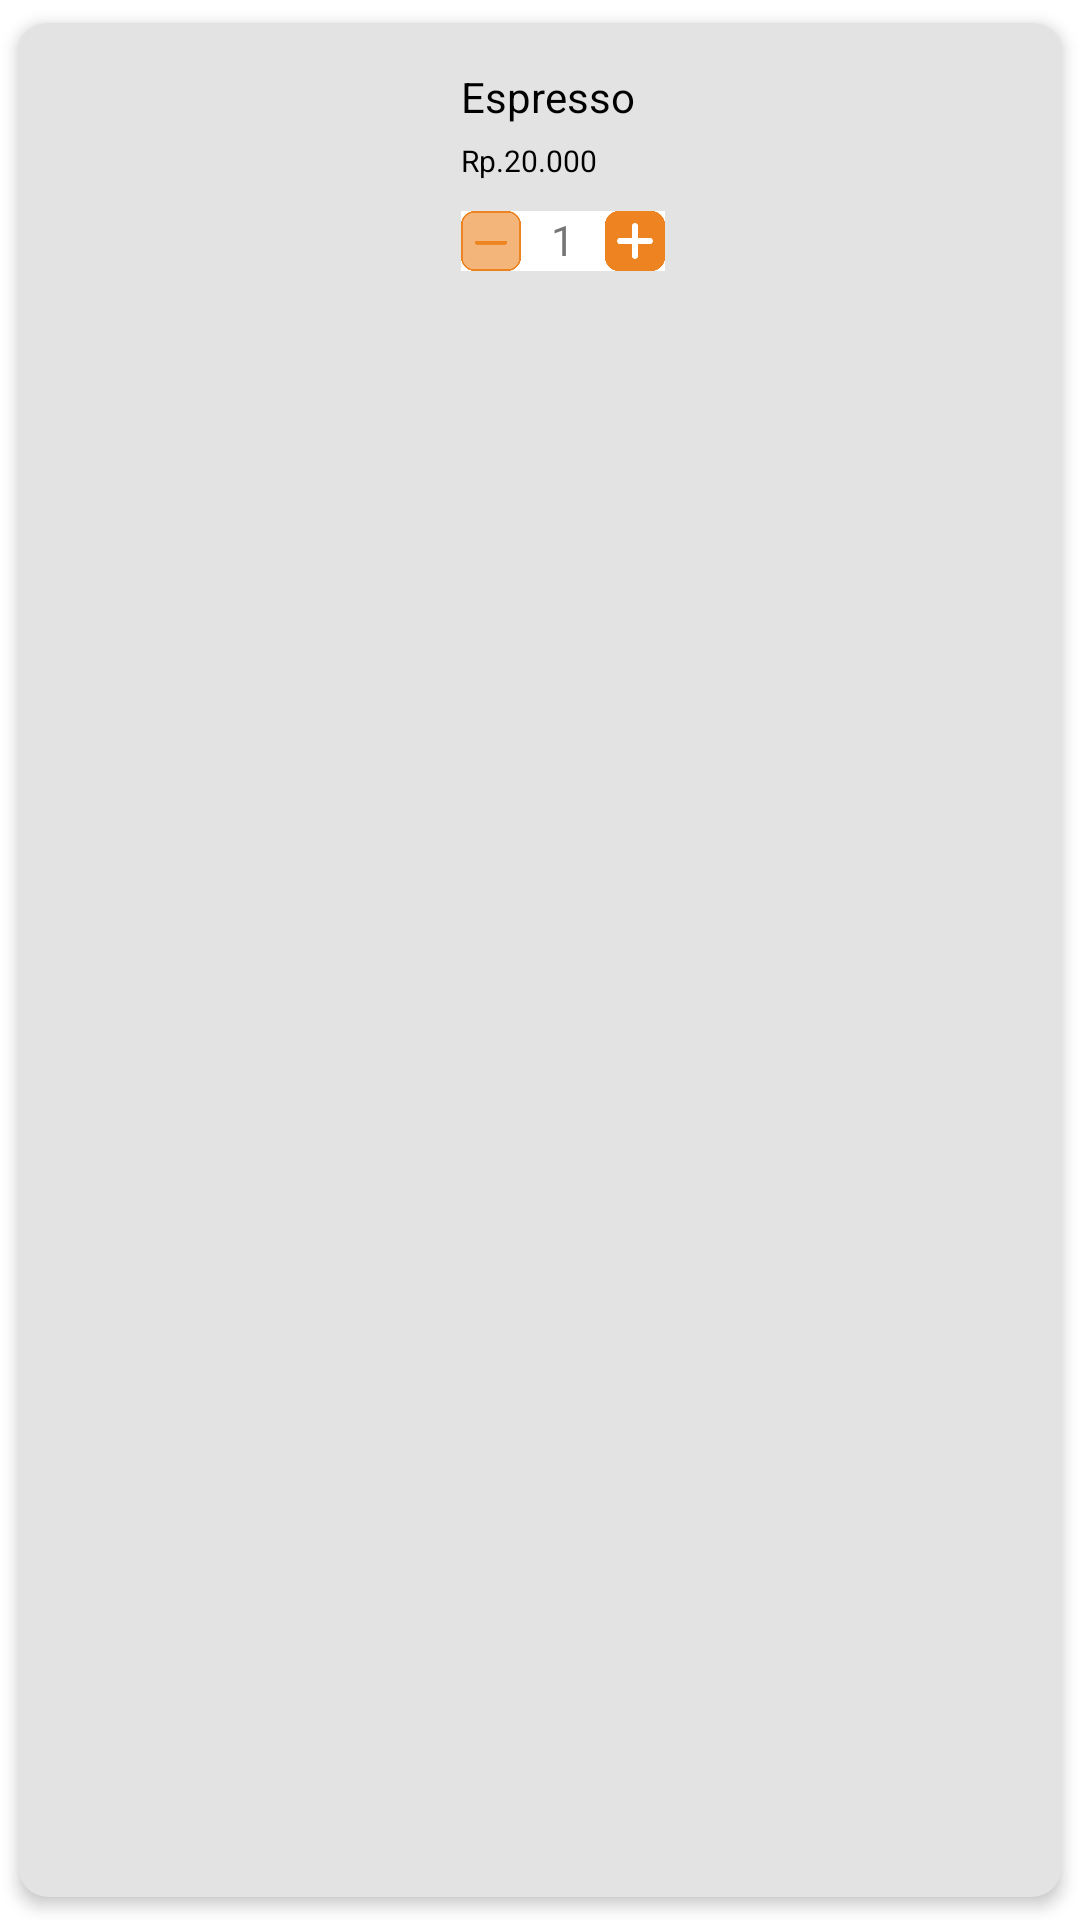

Layout XML and referenced resources for this Android screen:
<!-- AndroidManifest.xml: application theme Theme.Ecommerce -->
<!-- res/layout/cart_card.xml -->
<?xml version="1.0" encoding="utf-8"?>
<androidx.cardview.widget.CardView xmlns:android="http://schemas.android.com/apk/res/android"
    xmlns:app="http://schemas.android.com/apk/res-auto"
    android:id="@+id/cart_card"
    android:layout_width="match_parent"
    android:layout_height="wrap_content"
    android:backgroundTint="@color/grey"
    app:cardCornerRadius="10dp"
    app:cardElevation="3dp"
    app:cardUseCompatPadding="true">

    <LinearLayout
        android:layout_width="match_parent"
        android:layout_height="wrap_content"
        android:orientation="horizontal">

        <ImageView
            android:id="@+id/card_img"
            android:layout_width="150dp"
            android:layout_height="90dp"
            android:layout_gravity="center"
            android:layout_marginStart="-8dp"
            android:scaleType="fitCenter"
            android:src="@drawable/kopi_espresso"/>

        <LinearLayout
            android:layout_width="wrap_content"
            android:layout_height="wrap_content"
            android:layout_marginStart="-5dp"
            android:layout_marginTop="5dp"
            android:orientation="vertical"
            android:padding="10dp">

            <TextView
                android:id="@+id/card_title"
                android:layout_width="wrap_content"
                android:layout_height="wrap_content"
                android:backgroundTint="@color/white"
                android:text="Espresso"
                android:textColor="@color/black"/>

            <TextView
                android:id="@+id/cart_price"
                android:layout_width="match_parent"
                android:layout_height="wrap_content"
                android:layout_marginTop="5dp"
                android:text="Rp.20.000"
                android:textColor="@color/black"
                android:textSize="10sp"/>

            <LinearLayout
                android:layout_width="wrap_content"
                android:layout_height="wrap_content"
                android:layout_marginTop="10dp"
                android:background="@color/white"
                android:backgroundTint="@color/white">

                <ImageView
                    android:id="@+id/minus"
                    android:layout_width="20dp"
                    android:layout_height="20dp"
                    android:background="@color/white"
                    android:scaleType="fitCenter"
                    android:src="@drawable/minus" />

                <TextView
                    android:id="@+id/quantity"
                    android:layout_width="wrap_content"
                    android:layout_height="wrap_content"
                    android:layout_marginStart="10dp"
                    android:layout_marginEnd="10dp"
                    android:backgroundTint="@color/white"
                    android:text="1" />

                <ImageView
                    android:id="@+id/add"
                    android:layout_width="20dp"
                    android:layout_height="20dp"
                    android:background="@color/white"
                    android:scaleType="fitCenter"
                    android:src="@drawable/add" />
            </LinearLayout>
        </LinearLayout>
    </LinearLayout>

</androidx.cardview.widget.CardView>
<!-- resources referenced by this layout -->
<resources>
  <color name="black">#FF000000</color>
  <color name="grey">#e3e3e3</color>
  <color name="white">#FFFFFFFF</color>
  <!-- drawable add: png bitmap (drawable, 7504 bytes) -->
  <!-- drawable minus: png bitmap (drawable, 8748 bytes) -->
  <style name="Theme.Ecommerce" parent="Theme.MaterialComponents.DayNight.NoActionBar">
          
          <item name="colorPrimary">@color/white</item>
          <item name="colorPrimaryVariant">@color/black</item>
          <item name="colorOnPrimary">@color/white</item>
          
          <item name="colorSecondary">@color/teal_200</item>
          <item name="colorSecondaryVariant">@color/teal_700</item>
          <item name="colorOnSecondary">@color/black</item>
          
          <item name="android:statusBarColor" tools:targetApi="l">?attr/colorPrimaryVariant</item>
          
      </style>
  <color name="teal_200">#FF03DAC5</color>
  <color name="teal_700">#FF018786</color>
</resources>
